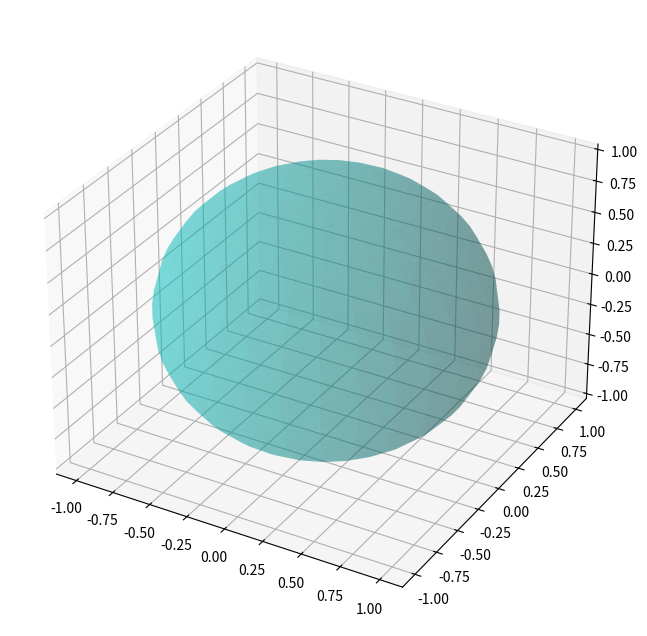

Reproduce this figure in Python. (Note: this script raises an exception after producing the figure.)
#Problem 1 part a conversion code 

import numpy as np
import matplotlib.pyplot as plt
import math
from mpl_toolkits.mplot3d import Axes3D

def spherical_to_cartesian(r,theta, phi):
    x = r * np.sin(theta) * np.cos(phi)
    y = r * np.sin(theta) * np.sin(phi)
    z = r * np.cos(theta)
    return np.array([x, y, z])
def cartesian_to_spherical(x, y, z):
    r = np.sqrt(x**2 + y**2 + z**2)
    theta = np.arccos(z / r)
    phi = np.arctan2(y, x)
    return np.array([r, theta, phi])
def cylindrical_to_cartesian(rho, psi, z):
    x=rho * np.cos(psi)
    y=rho * np.sin(psi)
    return np.array([x, y, z])
def cartesian_to_cylindrical(x, y, z):
    rho = np.sqrt(x**2 + y**2)
    phi = np.arctan2(y, x)
    return np.array([rho, phi, z])
def spherical_to_cylindrical(r,theta, phi):
    rho = r * np.sin(theta)
    psi = phi
    z = r * np.cos(theta)
    return np.array([rho, psi, z])
def cylindrical_to_spherical(rho, psi, z):
    r = np.sqrt(rho**2 + z**2)
    theta = np.arccos(z / r)
    phi = psi
    return np.array([r, theta, phi])
print(spherical_to_cartesian(1, np.pi/2, np.pi/2))
print(cartesian_to_spherical(0, 1, 0))
print(cylindrical_to_cartesian(1, np.pi/2, 1))
print(cartesian_to_cylindrical(0, 1, 1))
print(spherical_to_cylindrical(1, np.pi/2, np.pi/2))
print(cylindrical_to_spherical(1, np.pi/2, 1))

# problem 1 part b
def normalize(v):
    return v / np.linalg.norm(v)

def generate_orthonormal_basis(point):
    z = normalize(point) 
    if abs(z[0]) < 0.9:
         x = np.array([1, 0, 0])
    else:
        x = np.array([0, 1, 0])
        y = np.cross(z, x)
        x = np.cross(y, z)
        return x, y, z
def plot_sphere_with_frames(num_points=5):
    fig = plt.figure(figsize=(8, 8))
    ax = fig.add_subplot(111, projection='3d')
    #create unit sphere 
    u = np.linspace(0, 2 * np.pi, 30)
    v = np.linspace(0, np.pi, 30)
    x = np.outer(np.cos(u), np.sin(v))
    y = np.outer(np.sin(u), np.sin(v))
    z = np.outer(np.ones(np.size(u)), np.cos(v))
    ax.plot_surface(x, y, z, color='c', alpha=0.3)
    #select and plot points on sphere
    theta = np.linspace(0, np.pi, num_points)
    phi = np.linspace(0, 2 * np.pi, num_points)
    for t in theta:
        for p in phi:
            point = np.array([np.sin(t) * np.cos(p), np.sin(t) * np.sin(p), np.cos(t)])
            x_vec, y_vec, z_vec = generate_orthonormal_basis(point)
            ax.scatter(*point, color='r')
#plot the coordinate frame 
            ax.quiver(*point, *x_vec * 0.2, color='b')  # x
            ax.quiver(*point, *y_vec * 0.2, color='g') # y
            ax.quiver(*point, *z_vec * 0.2, color='y') # z
            ax.set_xlim([-1, 1])
            ax.set_ylim([-1, 1])
            ax.set_zlim([-1, 1])
            ax.set_xlabel("X_axis")
            ax.set_ylabel("Y_axis")
            ax.set_zlabel("Z_axis")
            ax.set_title("Local Orthonormal Coordinate Systems on the Unit Sphere")
            plt.show()



plot_sphere_with_frames(5)

#problem 1 part c
import numpy as np
import matplotlib.pyplot as plt
from mpl_toolkits.mplot3d import Axes3D

def normalize(v):
    return v / np.linalg.norm(v)

def spherical_basis_vectors(theta, phi):
    """Compute the spherical basis vectors at a given (theta, phi)."""
    e_r = np.array([np.sin(theta) * np.cos(phi), np.sin(theta) * np.sin(phi), np.cos(theta)])
    e_theta = np.array([np.cos(theta) * np.cos(phi), np.cos(theta) * np.sin(phi), -np.sin(theta)])
    e_phi = np.array([-np.sin(phi), np.cos(phi), 0])
    return e_r, e_theta, e_phi

def plot_sphere_with_spherical_basis(num_points=5):
    fig = plt.figure(figsize=(8, 8))
    ax = fig.add_subplot(111, projection='3d')
    
    # Generate a unit sphere
    u = np.linspace(0, 2 * np.pi, 30)
    v = np.linspace(0, np.pi, 20)
    x = np.outer(np.cos(u), np.sin(v))
    y = np.outer(np.sin(u), np.sin(v))
    z = np.outer(np.ones_like(u), np.cos(v))
    ax.plot_surface(x, y, z, color='c', alpha=0.3)
    
    # Select points on the sphere
    theta_vals = np.linspace(0, np.pi, num_points)
    phi_vals = np.linspace(0, 2 * np.pi, num_points)
    for theta in theta_vals:
        for phi in phi_vals:
            point = np.array([np.sin(theta) * np.cos(phi), np.sin(theta) * np.sin(phi), np.cos(theta)])
            e_r, e_theta, e_phi = spherical_basis_vectors(theta, phi)
            
            # Plot the point
            ax.scatter(*point, color='r')
            
            # Plot the spherical basis vectors
            ax.quiver(*point, *e_r * 0.2, color='b', label='$e_r$' if theta == 0 and phi == 0 else "")
            ax.quiver(*point, *e_theta * 0.2, color='g', label='$e_\theta$' if theta == 0 and phi == 0 else "")
            ax.quiver(*point, *e_phi * 0.2, color='r', label='$e_\phi$' if theta == 0 and phi == 0 else "")
    
    ax.set_xlim([-1, 1])
    ax.set_ylim([-1, 1])
    ax.set_zlim([-1, 1])
    ax.set_xlabel("X-axis")
    ax.set_ylabel("Y-axis")
    ax.set_zlabel("Z-axis")
    ax.set_title("Spherical Basis Vectors on the Unit Sphere")
    plt.legend()
    plt.show()

if __name__ == "__main__":
    plot_sphere_with_spherical_basis()

    #problem 1 part d
    


